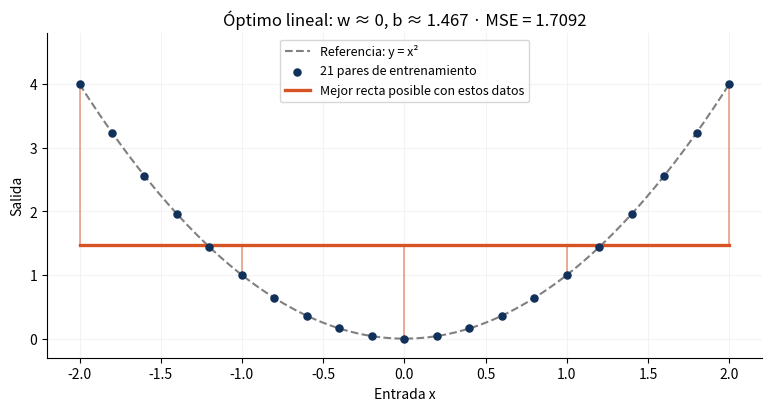

Generate this figure with matplotlib: (Note: this script raises an exception after producing the figure.)
"""Compara el óptimo afín con los datos cuadráticos de la simulación."""
from pathlib import Path
import matplotlib
matplotlib.use("Agg")
import matplotlib.pyplot as plt
import numpy as np

x = np.linspace(-2, 2, 21)
y = x ** 2
w, b = np.linalg.lstsq(np.column_stack((x, np.ones_like(x))), y, rcond=None)[0]
assert abs(w) < 1e-12
fig, ax = plt.subplots(figsize=(7.6, 4.0), layout="constrained")
xs = np.linspace(-2, 2, 200)
ax.plot(xs, xs ** 2, "--", color="0.5", label="Referencia: y = x²")
ax.scatter(x, y, color="#12315a", s=26, label="21 pares de entrenamiento", zorder=3)
ax.plot(xs, w * xs + b, color="#d65324", lw=2.4, label="Mejor recta posible con estos datos")
for i in [0, 5, 10, 15, 20]:
    ax.plot([x[i], x[i]], [y[i], w * x[i] + b], color="#d65324", alpha=0.5, lw=1.3)
ax.set(xlabel="Entrada x", ylabel="Salida", ylim=(-0.3, 4.8),
       title=f"Óptimo lineal: w ≈ 0, b ≈ {b:.3f} · MSE = {np.mean((w*x+b-y)**2):.4f}")
ax.spines[["top", "right"]].set_visible(False)
ax.grid(alpha=0.15)
ax.legend(fontsize=9, loc="upper center")
fig.savefig(Path(__file__).parent / "figuras/limite_lineal_cuadrado.pdf")
plt.close(fig)
